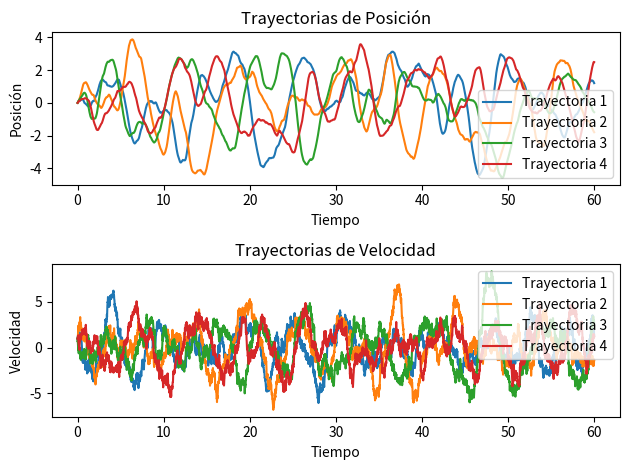

The matplotlib source for this figure:
import numpy as np
import matplotlib.pyplot as plt

def f(x, v):
    return -k * x / m - c * v / m

def metodo_euler(x0, v0, f, dt, tf):
    xTiempo = np.arange(0, tf + dt, dt)
    xValue = np.zeros(len(xTiempo))
    xValue[0] = x0
    vValue = np.zeros(len(xTiempo))
    vValue[0] = v0
    for i in range(1, len(xTiempo)):
        xValue[i] = xValue[i - 1] + vValue[i - 1] * dt
        vValue[i] = vValue[i - 1] + f(xValue[i - 1], vValue[i - 1]) * dt + (sigma / m) * np.sqrt(dt) * np.random.normal(0, 1)
    return xTiempo, xValue, vValue

# Parámetros del sistema
m = 1.0  # Masa del oscilador
c = 0.5  # Coeficiente de amortiguamiento
k = 1.0  # Constante del resorte
sigma = 2  # Desviación estándar del ruido blanco

# Condiciones iniciales
x0 = 0.0  # Posición inicial
v0 = 1.0  # Velocidad inicial

# Parámetros de integración
dt = 0.01  # Paso de tiempo
tf = 60.0  # Tiempo final

# Número de trayectorias a generar
num_trayectorias = 4

# Generar y graficar las trayectorias
plt.figure()

# Trayectorias de posición
plt.subplot(2, 1, 1)
for i in range(num_trayectorias):
    xTiempo, xValue, vValue = metodo_euler(x0, v0, f, dt, tf)
    plt.plot(xTiempo, xValue, label=f'Trayectoria {i+1}')
plt.xlabel('Tiempo')
plt.ylabel('Posición')
plt.title('Trayectorias de Posición')
plt.legend()

# Trayectorias de velocidad
plt.subplot(2, 1, 2)
for i in range(num_trayectorias):
    xTiempo, xValue, vValue = metodo_euler(x0, v0, f, dt, tf)
    plt.plot(xTiempo, vValue, label=f'Trayectoria {i+1}')
plt.xlabel('Tiempo')
plt.ylabel('Velocidad')
plt.title('Trayectorias de Velocidad')
plt.legend()

plt.tight_layout()
plt.show()